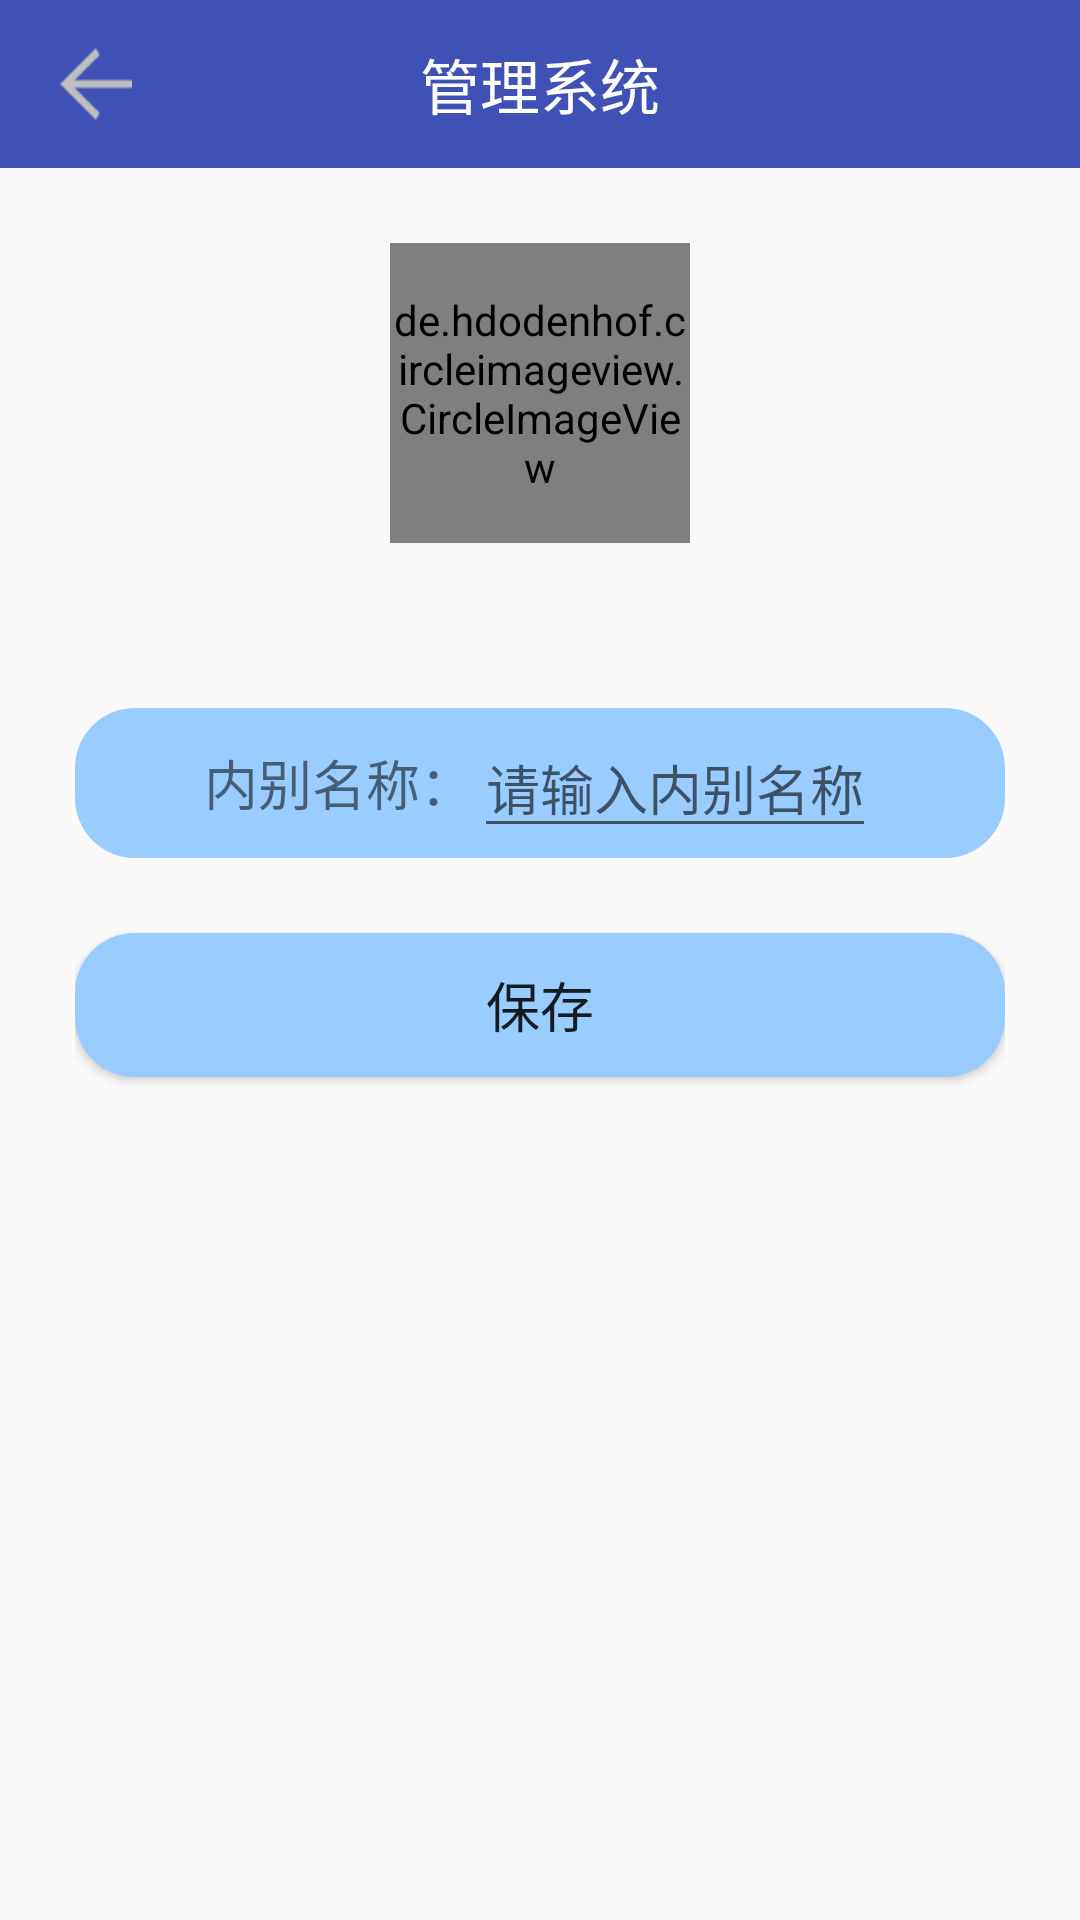

Android layout source for this screen:
<!-- AndroidManifest.xml: application theme AppTheme.Base -->
<!-- res/layout/category_dialog.xml -->
<?xml version="1.0" encoding="utf-8"?>
<LinearLayout xmlns:android="http://schemas.android.com/apk/res/android"
    xmlns:app="http://schemas.android.com/apk/res-auto"
    android:layout_width="match_parent"
    android:layout_height="match_parent"
    android:orientation="vertical">

    <android.support.v7.widget.Toolbar
        android:id="@+id/tl_custom"
        android:layout_width="match_parent"
        android:layout_height="wrap_content"
        android:background="@color/colorPrimary"
        android:popupTheme="@style/ThemeOverlay.AppCompat.Light"
        app:theme="@style/ThemeOverlay.AppCompat.ActionBar">

        <ImageView
            android:id="@+id/img_back"
            android:layout_width="wrap_content"
            android:layout_height="wrap_content"
            android:layout_gravity="left"
            android:layout_marginLeft="20dp"
            android:src="@mipmap/return1" />

        <TextView
            android:layout_width="wrap_content"
            android:layout_height="wrap_content"
            android:layout_centerInParent="true"
            android:layout_gravity="center"
            android:text="管理系统"
            android:textColor="#ffffff"
            android:textSize="20sp" />

    </android.support.v7.widget.Toolbar>

    <RelativeLayout
        android:layout_width="match_parent"
        android:layout_height="match_parent"
        android:layout_margin="25dp"
        >

        <de.hdodenhof.circleimageview.CircleImageView
            android:id="@+id/profile_image"
            android:layout_width="100dp"
            android:layout_height="100dp"
            android:layout_centerHorizontal="true"
            android:src="@mipmap/headimg"
            app:civ_border_color="#FF000000"
 />

        <LinearLayout
            android:id="@+id/ll_b"
            android:layout_width="match_parent"
            android:layout_height="wrap_content"
            android:layout_below="@+id/profile_image"
            android:layout_marginTop="55sp"
            android:orientation="horizontal">

            <LinearLayout
                android:layout_width="wrap_content"
                android:layout_height="match_parent"
                android:layout_weight="1"
                android:gravity="right"
                android:orientation="vertical">

                <LinearLayout
                    android:layout_width="match_parent"
                    android:layout_height="50sp"
                    android:background="@drawable/shape_left"
                    android:gravity="right|center">

                    <TextView
                        android:layout_width="wrap_content"
                        android:layout_height="wrap_content"
                        android:text="内别名称："
                        android:textSize="18sp" />
                </LinearLayout>

            </LinearLayout>

            <LinearLayout
                android:layout_width="wrap_content"
                android:layout_height="match_parent"
                android:layout_weight="1"
                android:orientation="vertical">

                <LinearLayout
                    android:layout_width="match_parent"
                    android:layout_height="50sp"
                    android:background="@drawable/shape_right"
                    android:gravity="left|center">

                    <EditText
                        android:id="@+id/et_username"
                        android:layout_width="wrap_content"
                        android:layout_height="wrap_content"
                        android:hint="请输入内别名称"/>
                </LinearLayout>
            </LinearLayout>

        </LinearLayout>

        <Button
            android:layout_marginTop="25sp"
            android:layout_below="@+id/ll_b"
            android:id="@+id/but_sava"
            android:layout_width="match_parent"
            android:textSize="18sp"
            android:background="@drawable/shape_corner"
            android:layout_height="wrap_content"
            android:text="保存"/>
    </RelativeLayout>


</LinearLayout>
<!-- resources referenced by this layout -->
<resources>
  <color name="colorPrimary">#3F51B5</color>
  <!-- drawable shape_corner (drawable) -->
  <?xml version="1.0" encoding="utf-8"?>
  <shape xmlns:android="http://schemas.android.com/apk/res/android">
      <solid android:color="#99CCFF" />
      <corners android:topLeftRadius="20dp"
          android:topRightRadius="20dp"
          android:bottomRightRadius="20dp"
          android:bottomLeftRadius="20dp"/>
  
  </shape>
  <!-- drawable shape_left (drawable) -->
  <?xml version="1.0" encoding="utf-8"?>
  <shape xmlns:android="http://schemas.android.com/apk/res/android">
      <solid android:color="#99CCFF" />
      <corners android:topLeftRadius="20dp"
          android:bottomLeftRadius="20dp"/>
  </shape>
  <!-- drawable shape_right (drawable) -->
  <?xml version="1.0" encoding="utf-8"?>
  <shape xmlns:android="http://schemas.android.com/apk/res/android">
      <solid android:color="#99CCFF" />
      <corners
          android:topRightRadius="20dp"
          android:bottomRightRadius="20dp" />
  
  </shape>
  <!-- mipmap headimg: png bitmap (mipmap-xhdpi, 90567 bytes) -->
  <!-- mipmap return1: png bitmap (mipmap-xhdpi, 401 bytes) -->
  <style name="AppTheme.Base" parent="Theme.AppCompat.DayNight.DarkActionBar">
          <item name="windowActionBar">false</item>
          <item name="colorPrimary">@color/colorPrimary</item>
          <item name="colorPrimaryDark">@color/colorPrimaryDark</item>
          <item name="colorAccent">@color/colorAccent</item>
          <item name="android:windowAnimationStyle">@style/FeelyouWindowAnimTheme</item>
          <item name="drawerArrowStyle">@style/DrawerArrowStyle</item>
      </style>
  <color name="colorPrimaryDark">#303F9F</color>
  <color name="colorAccent">#FF4081</color>
  <style name="FeelyouWindowAnimTheme" parent="@android:style/Animation.Activity">
          <item name="android:activityOpenEnterAnimation">@anim/in_from_left</item>
          <item name="android:activityOpenExitAnimation">@anim/out_from_right</item>
          <item name="android:activityCloseEnterAnimation">@anim/in_from_right</item>
          <item name="android:activityCloseExitAnimation">@anim/out_from_left</item>
      </style>
  <style name="DrawerArrowStyle" parent="Widget.AppCompat.DrawerArrowToggle">
          <item name="spinBars">true</item>
          <item name="color">@color/white</item>
      </style>
  <color name="white">#FFFFFF</color>
</resources>
